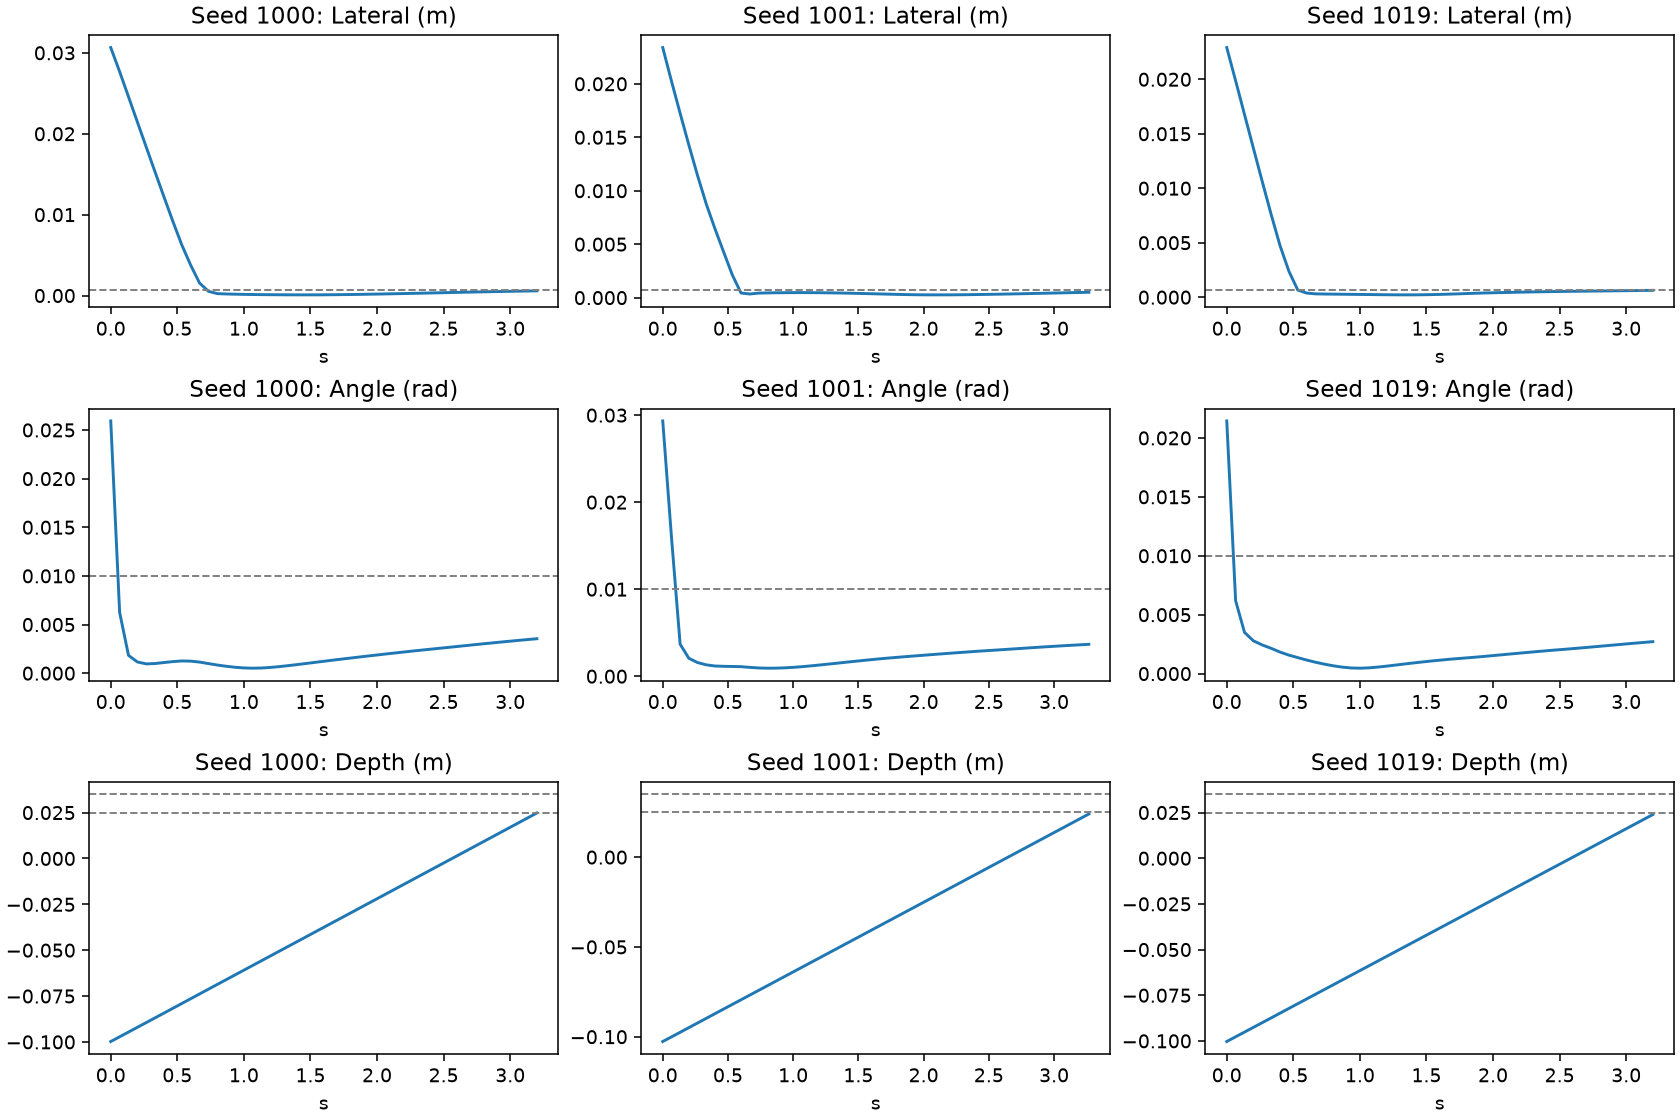

Values plotted in this chart, from the file beside it:
seed, step, time_s, lateral_m, orientation_rad, distance_to_goal_m, rotation_tracking_error_rad, max_contact_n, terminal, geometrically_aligned, state_dx, state_dy, state_dz, state_dRx, state_dRy, state_dRz, raw_dx, raw_dy, raw_dz, raw_dRx, raw_dRy, raw_dRz, executed_dx, executed_dy
1000, 0, 0.0, 0.03065, 0.02593, 0.1334, 0.006877, 0.0, , False, -0.01968, 0.0235, -0.09978, 0.008134, 0.0008716, -0.02461, 0.002864, -0.00314, 0.003, -0.01008, 0.0002026, 0.02511, 0.002864, -0.003
1000, 1, 0.06667, 0.02768, 0.006252, 0.1302, 0.001666, 0.0, , False, -0.01754, 0.02141, -0.09721, 0.0001113, 0.001016, -0.006167, 0.003079, -0.003135, 0.003, -0.0005044, -0.0008055, 0.006204, 0.003, -0.003
1000, 2, 0.1333, 0.02457, 0.001831, 0.127, 0.0008862, 0.0, , False, -0.01531, 0.01921, -0.09463, -0.0009004, 0.0004306, -0.001535, 0.003126, -0.003101, 0.003, 0.0008416, -0.0001643, 0.001128, 0.003, -0.003
1000, 3, 0.2, 0.02145, 0.001153, 0.1239, 0.0008728, 0.0, , False, -0.01308, 0.017, -0.09204, -0.0009164, 0.0003141, -0.000626, 0.00313, -0.003096, 0.003, 0.0008636, -9.203572699334472e-05, 0.0006414, 0.003, -0.003
1000, 4, 0.2667, 0.01834, 0.0009566, 0.1209, 0.0008758, 0.0, , False, -0.01085, 0.01479, -0.08945, -0.0009206, 0.000249, -7.432918441988873e-05, 0.003131, -0.003093, 0.003, 0.0008733, -4.980444282409735e-05, 0.0004035, 0.003, -0.003
1000, 5, 0.3333, 0.01525, 0.0009927, 0.1179, 0.0008836, 0.0, , False, -0.008611, 0.01259, -0.08686, -0.0009226, 0.0002094, 0.0003009, 0.003131, -0.003094, 0.003, 0.0008829, -2.6349520339863375e-05, 0.0002494, 0.003, -0.003
1000, 6, 0.4, 0.01218, 0.001096, 0.1149, 0.00089, 0.0, , False, -0.006376, 0.01038, -0.08427, -0.0009232, 0.0001827, 0.0005624, 0.003129, -0.003094, 0.003, 0.0008902, -4.789220838574693e-06, 0.0001281, 0.003, -0.003
1000, 7, 0.4667, 0.009164, 0.00119, 0.112, 0.0008997, 0.0, , False, -0.004142, 0.008174, -0.08167, -0.000922, 0.0001672, 0.0007337, 0.003125, -0.003095, 0.003, 0.0009003, 9.761897672433406e-06, 4.7267298214137554e-05, 0.003, -0.003
1000, 8, 0.5333, 0.006265, 0.001258, 0.1093, 0.0009205, 0.0, , False, -0.001907, 0.005968, -0.07907, -0.000919, 0.0001596, 0.0008442, 0.002192, -0.003169, 0.003, 0.0009505, -5.228466761764139e-06, -8.352374425157905e-05, 0.002192, -0.003
1000, 9, 0.6, 0.00377, 0.001239, 0.1065, 0.0009392, 0.0, , False, -0.0002675, 0.00376, -0.07647, -0.0008837, 0.0001374, 0.0008572, 0.0002962, -0.003168, 0.003, 0.0009991, 4.622510459739715e-06, -0.0001855, 0.0002962, -0.003
1000, 10, 0.6667, 0.001553, 0.001142, 0.1039, 0.0009359, 0.0, , False, -2.36770899139099e-05, 0.001552, -0.07387, -0.0008161, 0.0001205, 0.0007901, 8.561508730053902e-05, -0.001397, 0.003, 0.001004, -4.831592013943009e-05, -0.0002793, 8.561508730053902e-05, -0.001397
1000, 11, 0.7333, 0.0005304, 0.0009878, 0.1013, 0.0009193, 0.0, , True, 6.525398090227911e-05, 0.0005264, -0.07127, -0.0007366, 6.506905321655021e-05, 0.0006548, -2.8535141609609127e-06, -0.0004224, 0.003, 0.000977, -5.9460591728566214e-05, -0.0002996, -2.8535141609609127e-06, -0.0004224
1000, 12, 0.8, 0.0002415, 0.0008385, 0.09867, 0.0009056, 0.0, , True, 9.077411243728024e-05, 0.0002238, -0.06867, -0.0006659, 2.0434389542720118e-06, 0.0005095, -2.512522041797638e-05, -8.865282870829105e-05, 0.003, 0.0009462, -5.646381396218203e-05, -0.000309, -2.512522041797638e-05, -8.865282870829105e-05
1000, 13, 0.8667, 0.0001991, 0.0007115, 0.09607, 0.0009022, 0.0, , True, 0.0001009, 0.0001716, -0.06607, -0.0006111, -5.8046542518240773e-05, 0.0003598, -3.001326695084572e-05, -7.529411232098937e-05, 0.003, 0.0009409, -5.247467561275698e-05, -0.0003039, -3.001326695084572e-05, -7.529411232098937e-05
1000, 14, 0.9333, 0.0001707, 0.0006094, 0.09348, 0.0008997, 0.0, , True, 0.0001078, 0.0001323, -0.06348, -0.0005582, -0.000116, 0.0002151, -3.5046483390033245e-05, -7.096084300428629e-05, 0.003, 0.0009376, -4.963176979799755e-05, -0.000299, -3.5046483390033245e-05, -7.096084300428629e-05
1000, 15, 1.0, 0.0001477, 0.00054, 0.09088, 0.0008979, 0.0, , True, 0.0001106, 9.792178446118933e-05, -0.06088, -0.0005065, -0.0001721, 7.314479527367801e-05, -3.799324622377753e-05, -6.77482457831502e-05, 0.003, 0.0009345, -4.708057895186357e-05, -0.0002947, -3.799324622377753e-05, -6.77482457831502e-05
1000, 16, 1.067, 0.0001305, 0.0005135, 0.08829, 0.000896, 0.0, , True, 0.0001112, 6.8185765670925e-05, -0.05829, -0.0004563, -0.0002264, -6.537383863630536e-05, -4.1105959098786116e-05, -6.441277218982577e-05, 0.003, 0.000931, -4.473937224247493e-05, -0.0002907, -4.1105959098786116e-05, -6.441277218982577e-05
1000, 17, 1.133, 0.0001176, 0.0005333, 0.08569, 0.0008942, 0.0, , True, 0.0001096, 4.2705238165956275e-05, -0.05569, -0.0004076, -0.0002791, -0.000201, -4.4280197471380234e-05, -6.230274448171258e-05, 0.003, 0.0009273, -4.223212818033062e-05, -0.0002866, -4.4280197471380234e-05, -6.230274448171258e-05
1000, 18, 1.2, 0.0001077, 0.0005918, 0.0831, 0.0008923, 0.0, , True, 0.0001057, 2.0657197071293995e-05, -0.0531, -0.000361, -0.00033, -0.0003331, -4.7041510697454214e-05, -6.162887439131737e-05, 0.003, 0.0009232, -3.955129432142712e-05, -0.0002825, -4.7041510697454214e-05, -6.162887439131737e-05
1000, 19, 1.267, 9.95668527271414e-05, 0.0006767, 0.0805, 0.0008892, 0.0, , True, 9.956166378723712e-05, 1.016496879198151e-06, -0.0505, -0.0003169, -0.0003791, -0.0004624, -4.9272552132606506e-05, -6.239715730771422e-05, 0.003, 0.0009191, -3.673011451610364e-05, -0.0002785, -4.9272552132606506e-05, -6.239715730771422e-05
1000, 20, 1.333, 9.339911344602209e-05, 0.0007765, 0.07791, 0.0008877, 0.0, , True, 9.184559026567317e-05, -1.6964136914473054e-05, -0.04791, -0.0002737, -0.0004261, -0.0005886, -5.119404522702098e-05, -6.392557406798005e-05, 0.003, 0.0009151, -3.401703361305408e-05, -0.0002743, -5.119404522702098e-05, -6.392557406798005e-05
1000, 21, 1.4, 8.953213107144394e-05, 0.0008852, 0.07531, 0.0008851, 0.0, , True, 8.266488037549991e-05, -3.4387789209231036e-05, -0.04531, -0.0002334, -0.000471, -0.0007122, -5.3060008212924004e-05, -6.593519356101751e-05, 0.003, 0.0009113, -3.166155147482641e-05, -0.0002701, -5.3060008212924004e-05, -6.593519356101751e-05
1000, 22, 1.467, 8.817854104368478e-05, 0.0009976, 0.07272, 0.0008836, 0.0, , True, 7.20329305966493e-05, -5.085972876698328e-05, -0.04272, -0.0001944, -0.0005137, -0.0008328, -5.4252566769719124e-05, -6.792222848162055e-05, 0.003, 0.0009079, -2.937459430540912e-05, -0.0002656, -5.4252566769719124e-05, -6.792222848162055e-05
1000, 23, 1.533, 9.036154842105495e-05, 0.001111, 0.07012, 0.0008824, 0.0, , True, 6.05606428182361e-05, -6.706428240496342e-05, -0.04012, -0.0001574, -0.0005548, -0.0009498, -5.5509270168840885e-05, -7.017521420493722e-05, 0.003, 0.0009046, -2.722394492593594e-05, -0.0002611, -5.5509270168840885e-05, -7.017521420493722e-05
1000, 24, 1.6, 9.618054792011994e-05, 0.001224, 0.06752, 0.0008812, 0.0, , True, 4.820123786346865e-05, -8.323063418383765e-05, -0.03752, -0.0001228, -0.0005942, -0.001064, -5.72074786759913e-05, -7.340987212955952e-05, 0.003, 0.0009018, -2.582666274975054e-05, -0.0002572, -5.72074786759913e-05, -7.340987212955952e-05
1000, 25, 1.667, 0.0001056, 0.001337, 0.06493, 0.0008792, 0.0, , True, 3.4532179719699376e-05, -9.974900433715485e-05, -0.03493, -8.987982122830144e-05, -0.0006324, -0.001175, -5.868531297892332e-05, -7.582007674500346e-05, 0.003, 0.0008986, -2.4231972929555923e-05, -0.0002527, -5.868531297892332e-05, -7.582007674500346e-05
1000, 26, 1.733, 0.0001174, 0.001447, 0.06233, 0.0008783, 0.0, , True, 1.988527399462887e-05, -0.0001157, -0.03233, -5.831208611509984e-05, -0.0006688, -0.001282, -5.67774404771626e-05, -7.70792830735445e-05, 0.003, 0.0008966, -2.2819054720457643e-05, -0.0002486, -5.67774404771626e-05, -7.70792830735445e-05
1000, 27, 1.8, 0.0001311, 0.001555, 0.05974, 0.0008763, 0.0, , True, 6.743065004139384e-06, -0.0001309, -0.02974, -2.7932874096212064e-05, -0.000704, -0.001386, -5.409977165982127e-05, -8.048798190429807e-05, 0.003, 0.0008961, -2.2074225853430107e-05, -0.0002459, -5.409977165982127e-05, -8.048798190429807e-05
1000, 28, 1.867, 0.0001468, 0.001662, 0.05714, 0.0008754, 0.0, , True, -4.792783509788389e-06, -0.0001467, -0.02714, 3.708271824887388e-06, -0.0007388, -0.001488, -5.1570357754826546e-05, -8.653145050629973e-05, 0.003, 0.0008962, -2.1927469788352028e-05, -0.0002439, -5.1570357754826546e-05, -8.653145050629973e-05
1000, 29, 1.933, 0.0001658, 0.001768, 0.05454, 0.000874, 0.0, , True, -1.4392170991475425e-05, -0.0001652, -0.02454, 3.633693551205238e-05, -0.0007736, -0.001589, -5.2013667300343513e-05, -8.942000567913055e-05, 0.003, 0.0008939, -2.1047530026407912e-05, -0.0002399, -5.2013667300343513e-05, -8.942000567913055e-05
1000, 30, 2.0, 0.0001853, 0.001872, 0.05195, 0.0008733, 0.0, , True, -2.4338507918612097e-05, -0.0001837, -0.02195, 6.791263897280817e-05, -0.0008075, -0.001688, -5.269784014672041e-05, -9.239732753485441e-05, 0.003, 0.0008924, -2.094558658427559e-05, -0.0002376, -5.269784014672041e-05, -9.239732753485441e-05
1000, 31, 2.067, 0.0002057, 0.001975, 0.04935, 0.000871, 0.0, , True, -3.493833250811952e-05, -0.0002028, -0.01935, 9.854176395986189e-05, -0.0008418, -0.001784, -5.3101044613868e-05, -9.554746793583035e-05, 0.003, 0.0008906, -2.0398838387336582e-05, -0.0002344, -5.3101044613868e-05, -9.554746793583035e-05
1000, 32, 2.133, 0.0002269, 0.002077, 0.04676, 0.0008703, 0.0, , True, -4.598039580072935e-05, -0.0002222, -0.01675, 0.0001295, -0.0008757, -0.001879, -5.328189581632614e-05, -9.883986786007881e-05, 0.003, 0.0008894, -1.9986473489552736e-05, -0.0002316, -5.328189581632614e-05, -9.883986786007881e-05
1000, 33, 2.2, 0.0002488, 0.002176, 0.04416, 0.0008691, 0.0, , True, -5.715092184756009e-05, -0.0002422, -0.01416, 0.0001601, -0.000909, -0.001971, -5.256809527054429e-05, -0.0001026, 0.003, 0.0008888, -1.9523693481460214e-05, -0.0002288, -5.256809527054429e-05, -0.0001026
1000, 34, 2.267, 0.0002718, 0.002274, 0.04156, 0.0008688, 0.0, , True, -6.785032555093901e-05, -0.0002632, -0.01156, 0.0001911, -0.0009425, -0.002061, -5.073915235698223e-05, -0.0001075, 0.003, 0.0008893, -1.9056529708905146e-05, -0.0002261, -5.073915235698223e-05, -0.0001075
1000, 35, 2.333, 0.0002958, 0.00237, 0.03897, 0.0008667, 0.0, , True, -7.719640109111071e-05, -0.0002856, -0.008965, 0.0002228, -0.0009756, -0.002149, -5.084654549136758e-05, -0.0001098, 0.003, 0.0008872, -1.760409213602543e-05, -0.0002222, -5.084654549136758e-05, -0.0001098
1000, 36, 2.4, 0.00032, 0.002463, 0.03637, 0.0008669, 0.0, , True, -8.661163054879025e-05, -0.0003081, -0.006369, 0.0002543, -0.001007, -0.002234, -4.9775466322898865e-05, -0.0001131, 0.003, 0.0008879, -1.7461021343478933e-05, -0.0002209, -4.9775466322898865e-05, -0.0001131
1000, 37, 2.467, 0.0003446, 0.002556, 0.03377, 0.0008666, 0.0, , True, -9.522806556156833e-05, -0.0003311, -0.003772, 0.0002863, -0.001039, -0.002317, -4.97466535307467e-05, -0.0001152, 0.003, 0.0008881, -1.7905600543599576e-05, -0.0002208, -4.97466535307467e-05, -0.0001152
1000, 38, 2.533, 0.0003687, 0.002648, 0.03118, 0.0008662, 0.0, , True, -0.0001038, -0.0003538, -0.001175, 0.0003189, -0.001071, -0.002401, -4.953646566718817e-05, -0.0001172, 0.003, 0.0008883, -1.834353679441847e-05, -0.0002206, -4.953646566718817e-05, -0.0001172
1000, 39, 2.6, 0.0003927, 0.002742, 0.02858, 0.0008644, 0.0, , True, -0.0001127, -0.0003762, 0.001421, 0.0003519, -0.001103, -0.002485, -4.881259519606829e-05, -0.0001198, 0.003, 0.0008897, -1.9277955288998783e-05, -0.0002213, -4.881259519606829e-05, -0.0001198
1000, 40, 2.667, 0.0004169, 0.002837, 0.02599, 0.0008646, 0.0, , True, -0.0001211, -0.0003989, 0.004018, 0.000388, -0.001136, -0.00257, -4.928105045109987e-05, -0.0001205, 0.003, 0.0008888, -1.948520730365999e-05, -0.0002209, -4.928105045109987e-05, -0.0001205
1000, 41, 2.733, 0.0004398, 0.002931, 0.02339, 0.0008633, 0.0, , True, -0.0001298, -0.0004202, 0.006615, 0.0004233, -0.001169, -0.002655, -4.841363988816738e-05, -0.0001231, 0.003, 0.0008886, -1.8772563635138795e-05, -0.0002188, -4.841363988816738e-05, -0.0001231
1000, 42, 2.8, 0.0004626, 0.003025, 0.02079, 0.0008628, 0.0, , True, -0.0001379, -0.0004415, 0.009212, 0.0004594, -0.001202, -0.002737, -4.833575803786516e-05, -0.0001249, 0.003, 0.0008863, -1.66609970619902e-05, -0.0002143, -4.833575803786516e-05, -0.0001249
1000, 43, 2.867, 0.0004848, 0.003114, 0.0182, 0.0008607, 0.0, , True, -0.0001458, -0.0004624, 0.01181, 0.0004937, -0.001233, -0.002817, -4.8894842620939016e-05, -0.000125, 0.003, 0.0008855, -1.681562207522802e-05, -0.0002141, -4.8894842620939016e-05, -0.000125
1000, 44, 2.933, 0.0005058, 0.003204, 0.0156, 0.0008597, 0.0, , True, -0.0001542, -0.0004817, 0.01441, 0.0005292, -0.001264, -0.002896, -4.840921610593796e-05, -0.0001272, 0.003, 0.000885, -1.6049278201535344e-05, -0.0002121, -4.840921610593796e-05, -0.0001272
1000, 45, 3.0, 0.0005263, 0.003291, 0.01301, 0.0008602, 0.0, , True, -0.0001622, -0.0005007, 0.017, 0.0005653, -0.001294, -0.002973, -4.8250542022287846e-05, -0.0001293, 0.003, 0.000884, -1.5152923879213631e-05, -0.0002093, -4.8250542022287846e-05, -0.0001293
1000, 46, 3.067, 0.0005469, 0.003377, 0.01042, 0.0008577, 0.0, , True, -0.0001703, -0.0005197, 0.0196, 0.0005997, -0.001323, -0.003049, -4.8912304919213057e-05, -0.0001296, 0.003, 0.0008816, -1.375511783408001e-05, -0.0002061, -4.8912304919213057e-05, -0.0001296
1000, 47, 3.133, 0.0005657, 0.003462, 0.007825, 0.0008557, 0.0, , True, -0.0001791, -0.0005366, 0.0222, 0.0006339, -0.001352, -0.003123, -4.9704627599567175e-05, -0.0001301, 0.003, 0.0008788, -1.1953266948694363e-05, -0.0002018, -4.9704627599567175e-05, -0.0001301
1000, 48, 3.2, 0.0005836, 0.003542, 0.00524, 0.0008545, 0.0, SUCCESS, True, -0.0001882, -0.0005524, 0.02479, 0.0006674, -0.001379, -0.003193, -5.039770621806383e-05, -0.0001303, 0.003, 0.0008769, -1.1045973224099725e-05, -0.0001997, -5.039770621806383e-05, -0.0001303
1001, 0, 0.0, 0.02339, 0.02934, 0.1347, 0.006255, 0.0, , False, -0.02001, 0.0121, -0.1027, -0.01151, -0.0127, -0.02381, 0.003162, -0.002779, 0.003, 0.01388, 0.01321, 0.01104, 0.003, -0.002779
1001, 1, 0.06667, 0.02026, 0.01602, 0.1317, 0.004582, 0.0, , False, -0.01765, 0.009959, -0.1001, -0.002022, -0.002918, -0.01562, 0.003033, -0.003069, 0.003, 0.001266, 0.002306, 0.01703, 0.003, -0.003
1001, 2, 0.1333, 0.01724, 0.003677, 0.1287, 0.001097, 0.0, , False, -0.01539, 0.007766, -0.09752, -0.001691, -0.001219, -0.00303, 0.003137, -0.003082, 0.003, 0.001214, 0.0006085, 0.002281, 0.003, -0.003
1001, 3, 0.2, 0.01428, 0.002062, 0.1258, 0.0009184, 0.0, , False, -0.01315, 0.005566, -0.09494, -0.001424, -0.000763, -0.001281, 0.003143, -0.003073, 0.003, 0.001063, 0.0002503, 0.0006611, 0.003, -0.003
1001, 4, 0.2667, 0.01143, 0.001571, 0.1229, 0.0009024, 0.0, , False, -0.01092, 0.003368, -0.09236, -0.001271, -0.0005734, -0.000723, 0.003152, -0.002999, 0.003, 0.001005, 0.0001847, 0.0003381, 0.003, -0.002999
1001, 5, 0.3333, 0.008767, 0.001309, 0.1201, 0.0008896, 0.0, , False, -0.008688, 0.001172, -0.08977, -0.001167, -0.0004356, -0.0004019, 0.003037, -0.001753, 0.003, 0.0009593, 0.0001591, 7.171776087488979e-05, 0.003, -0.001753
1001, 6, 0.4, 0.006457, 0.001173, 0.1174, 0.0008485, 0.0, , False, -0.006456, -0.0001051, -0.08718, -0.001094, -0.0003197, -0.0002754, 0.002939, -0.0002114, 0.003, 0.0008453, 8.797312329988927e-05, 4.224010626785457e-05, 0.002939, -0.0002114
1001, 7, 0.4667, 0.004276, 0.001137, 0.1147, 0.0008409, 0.0, , False, -0.004269, -0.0002417, -0.08459, -0.001094, -0.0002605, -0.0001649, 0.002907, -0.0001116, 0.003, 0.0008322, 8.14167651697062e-05, 4.5040957047604024e-05, 0.002907, -0.0001116
1001, 8, 0.5333, 0.002124, 0.00112, 0.112, 0.0008494, 0.0, , False, -0.002103, -0.0002996, -0.08201, -0.0011, -0.0002081, -4.827247276081071e-05, 0.002384, -2.0789506379514933e-05, 0.003, 0.0008609, 5.99142222199589e-05, -2.928072353824973e-05, 0.002384, -2.0789506379514933e-05
1001, 9, 0.6, 0.0004345, 0.001097, 0.1094, 0.000881, 0.0, , True, -0.0003235, -0.00029, -0.07943, -0.001083, -0.0001767, 1.1863821735284404e-05, 0.0005239, -8.733844151720405e-05, 0.003, 0.0009595, -8.667833753861487e-06, -0.0002457, 0.0005239, -8.733844151720405e-05
1001, 10, 0.6667, 0.0003409, 0.001016, 0.1068, 0.0008834, 0.0, , True, 8.768690676390725e-05, -0.0003295, -0.07684, -0.0009925, -0.0001967, -9.027093886701247e-05, 0.0001436, -7.875188020989299e-05, 0.003, 0.0009673, -2.8386264602886513e-05, -0.0002663, 0.0001436, -7.875188020989299e-05
... 914 more rows
